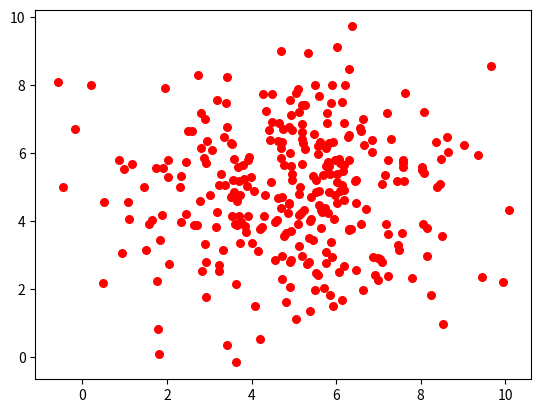

This figure's Python source:
import matplotlib.pyplot as plt
import numpy as np
import random

def multinorm_translate(_mu,_sigma):
    dim = _sigma.shape[0]
    #compute _sigma^(-1/2)
    eigva, eigvc = np.linalg.eig(sigma)
    eigvc = np.matrix(eigvc)
    eigva_half = np.diag(eigva**0.5)
    sigma_half = eigvc.T * eigva_half * eigvc

    #normalized gaussion
    point = [random.gauss(0,1) for i in range(dim)]
    #transform
    point = point * sigma_half + mu

    return np.array(point)[0].tolist()

mu = np.array([5,5])
sigma = np.array([[4,0],[0,3]])
PointNum = 300
features = []
for i in range(PointNum):
    point = multinorm_translate(mu,sigma)
    features.append(point)

X = []
Y = []
for item in features:
    X.append(item[0])
    Y.append(item[1])

plt.scatter(X, Y , 30, color ='r', marker = 'o')
plt.show()
